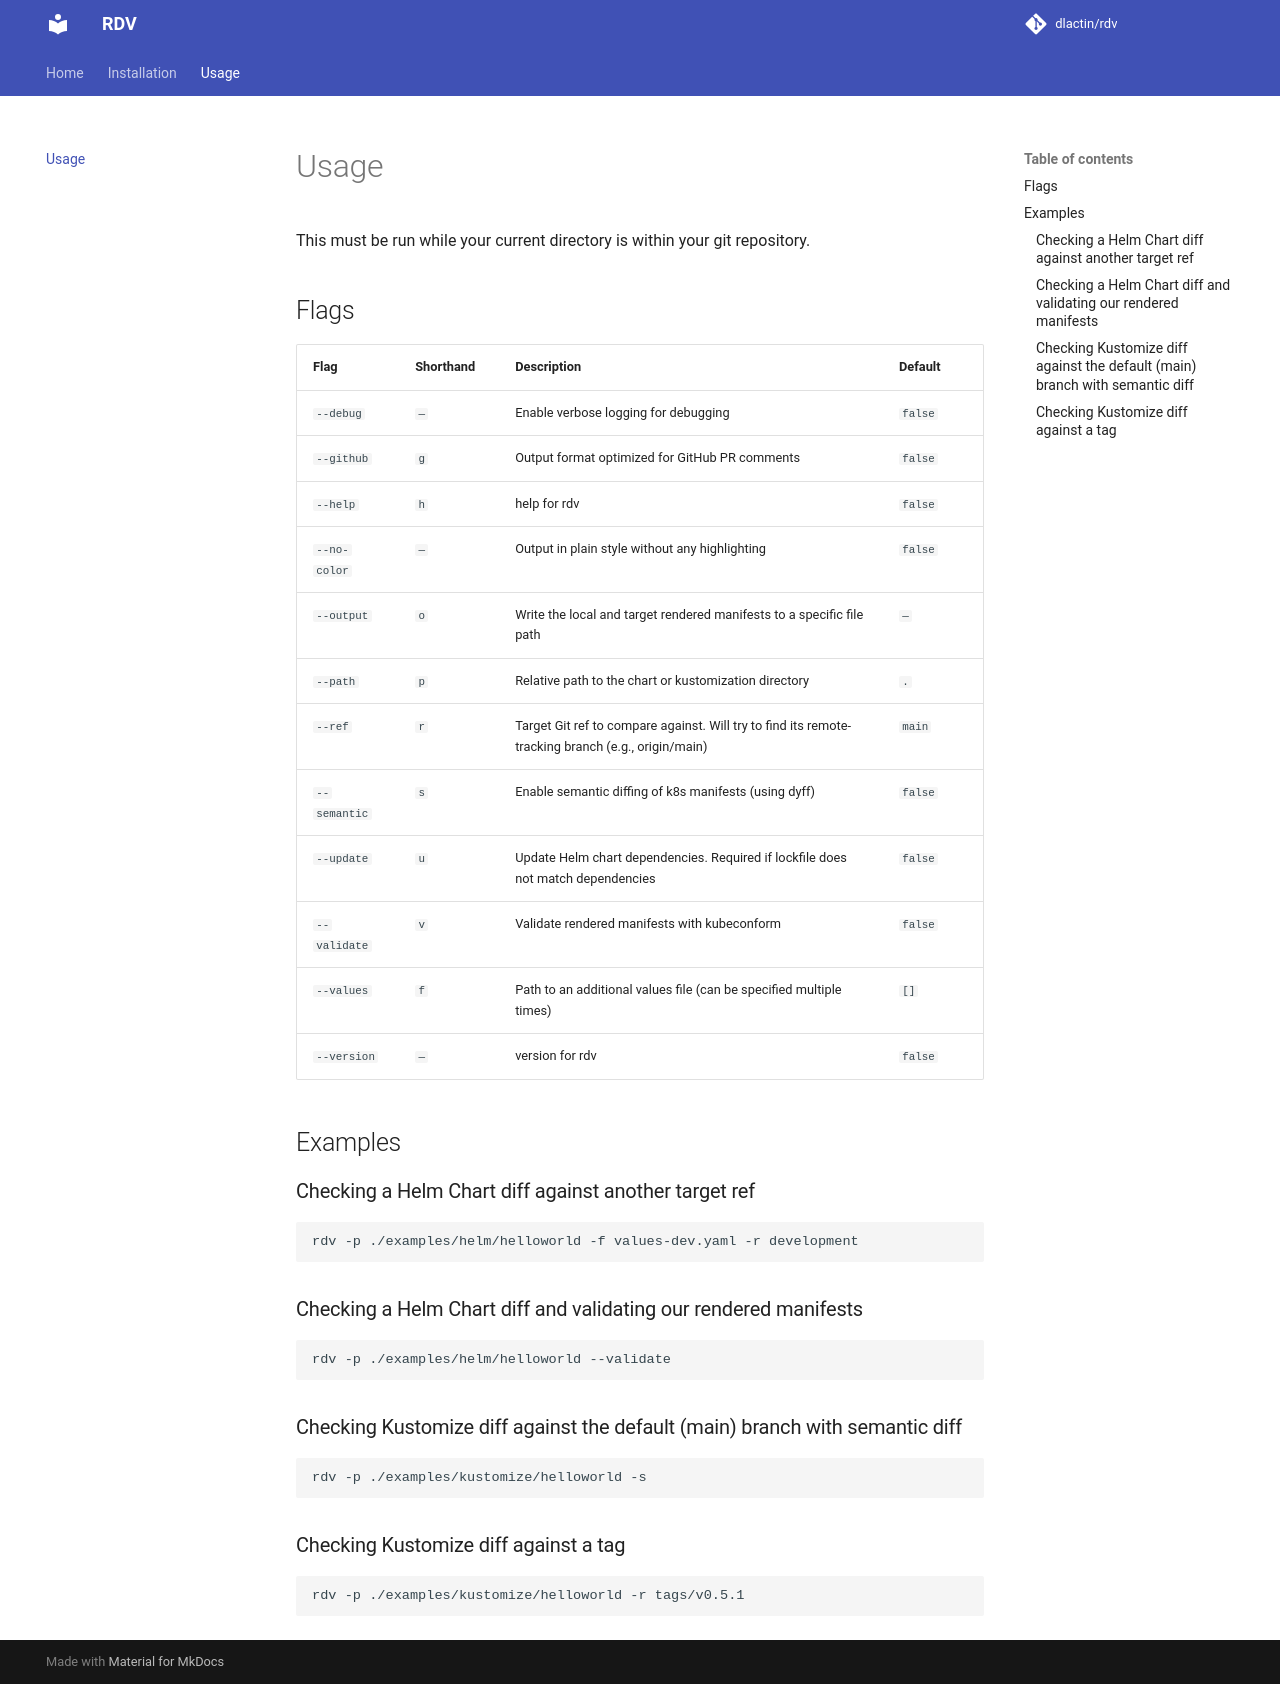

repository: dlactin/rdv · page: latest/usage/index.html · generator: mkdocs

# Usage

This must be run while your current directory is within your git repository.

## Flags

| Flag | Shorthand | Description | Default |
| :--- | :--- | :--- | :--- |
| `--debug` | `—` | Enable verbose logging for debugging | `false` |
| `--github` | `g` | Output format optimized for GitHub PR comments | `false` |
| `--help` | `h` | help for rdv | `false` |
| `--no-color` | `—` | Output in plain style without any highlighting | `false` |
| `--output` | `o` | Write the local and target rendered manifests to a specific file path | `—` |
| `--path` | `p` | Relative path to the chart or kustomization directory | `.` |
| `--ref` | `r` | Target Git ref to compare against. Will try to find its remote-tracking branch (e.g., origin/main) | `main` |
| `--semantic` | `s` | Enable semantic diffing of k8s manifests (using dyff) | `false` |
| `--update` | `u` | Update Helm chart dependencies. Required if lockfile does not match dependencies | `false` |
| `--validate` | `v` | Validate rendered manifests with kubeconform | `false` |
| `--values` | `f` | Path to an additional values file (can be specified multiple times) | `[]` |
| `--version` | `—` | version for rdv | `false` |

## Examples

### Checking a Helm Chart diff against another target ref

```bash
rdv -p ./examples/helm/helloworld -f values-dev.yaml -r development
```

### Checking a Helm Chart diff and validating our rendered manifests

```bash
rdv -p ./examples/helm/helloworld --validate
```

### Checking Kustomize diff against the default (main) branch with semantic diff

```bash
rdv -p ./examples/kustomize/helloworld -s
```

### Checking Kustomize diff against a tag

```bash
rdv -p ./examples/kustomize/helloworld -r tags/v0.5.1
```
